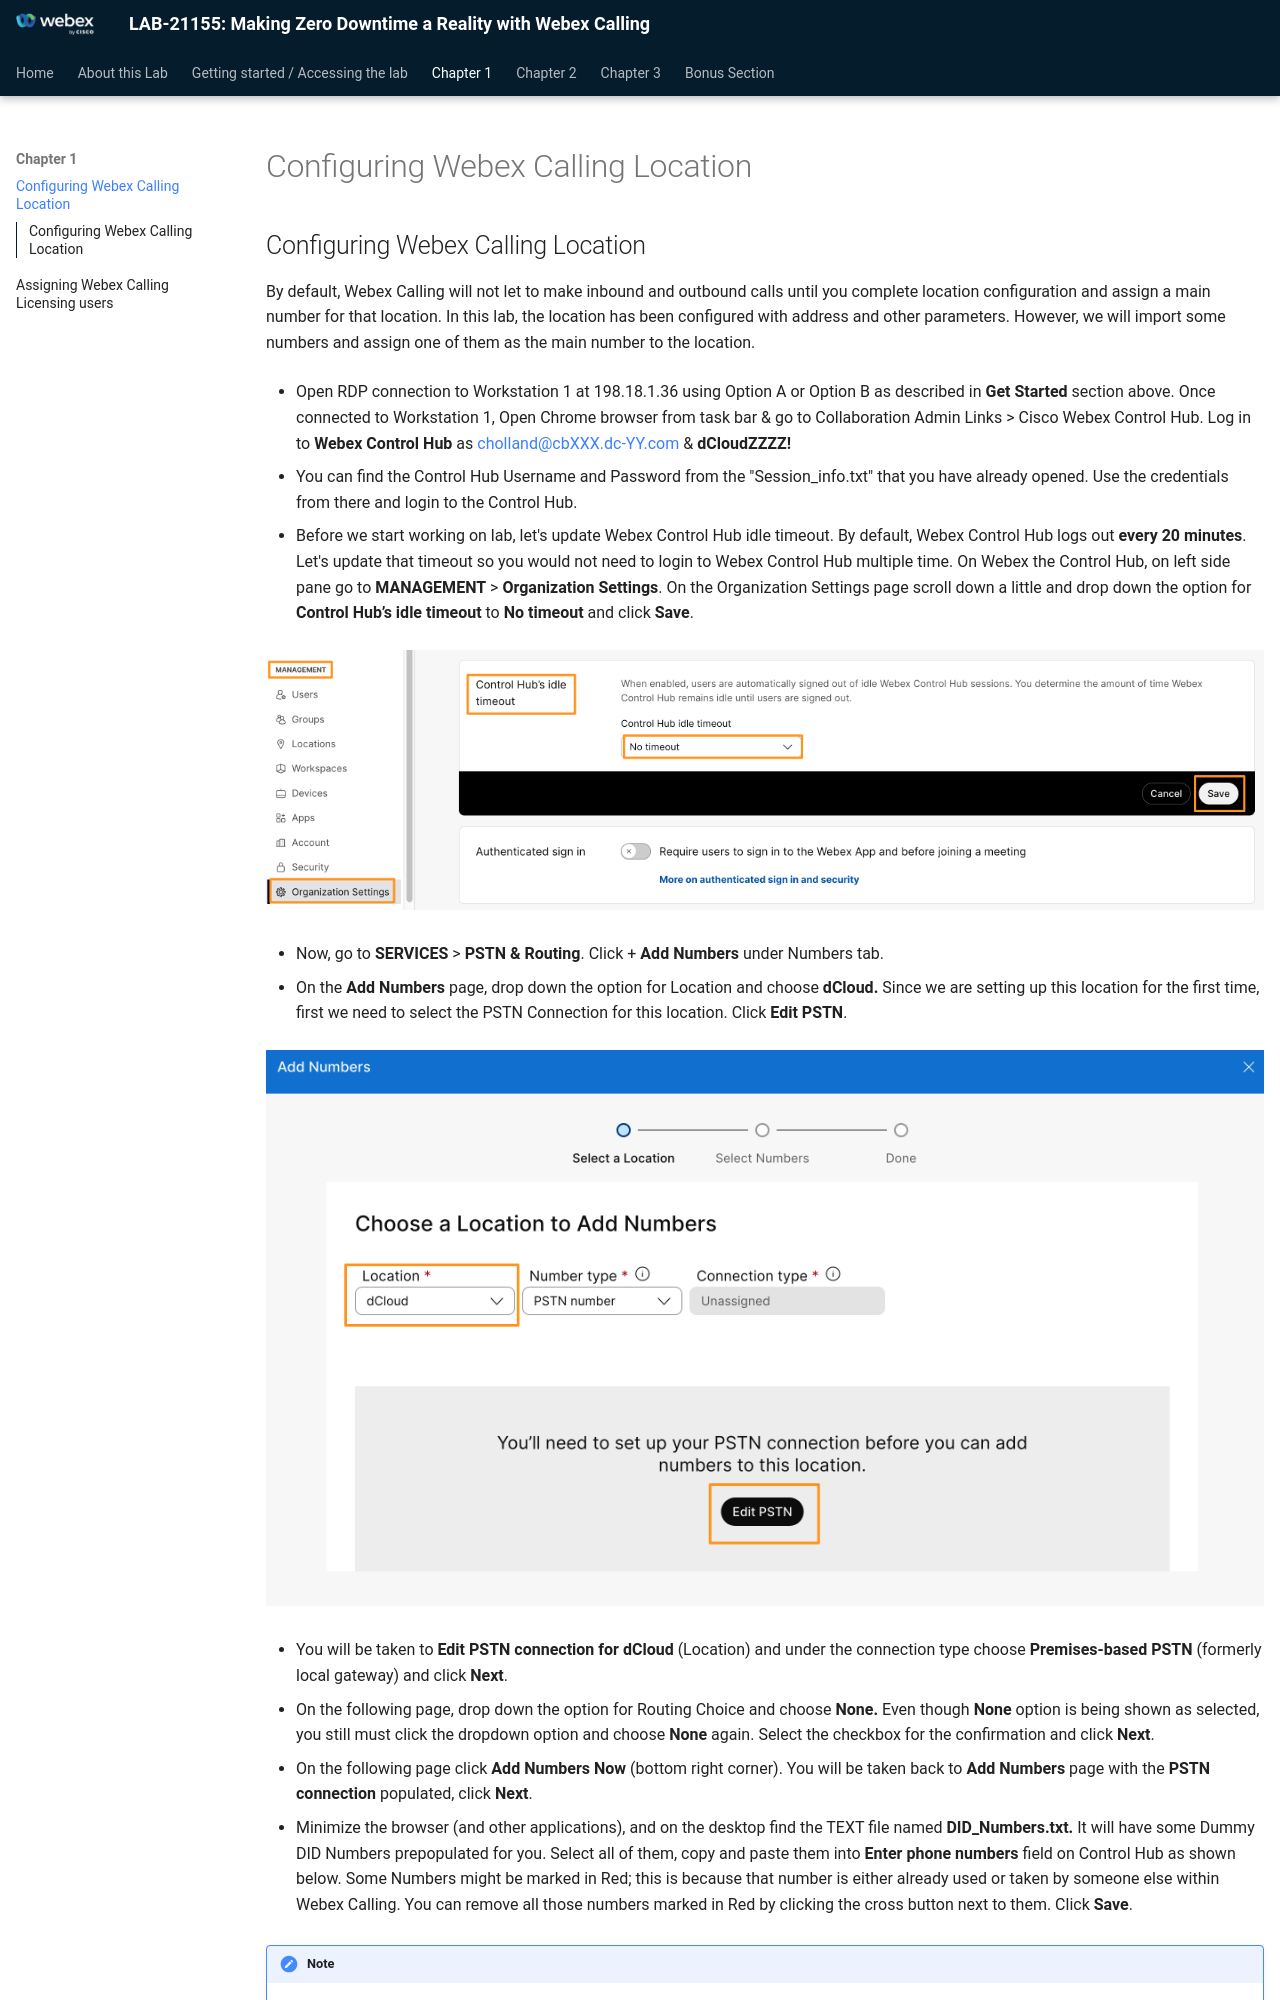

repository: WebexCC-SA/LAB-21155 · page: configuring-location/index.html · generator: mkdocs

# Configuring Webex Calling Location

## Configuring Webex Calling Location

By default, Webex Calling will not let to make inbound and outbound calls until you complete location configuration and assign a main number for that location.  In this lab, the location has been configured with address and other parameters.  However, we will import some numbers and assign one of them as the main number to the location.

* Open RDP connection to Workstation 1 at 198.18.1.36 using Option A or Option B as described in <strong>Get Started</strong> section above. Once connected to Workstation 1, Open Chrome browser from task bar &amp; go to Collaboration Admin Links &gt; Cisco Webex Control Hub. Log in to <strong>Webex Control Hub</strong> as [cholland@cbXXX.dc-YY.com](mailto:cholland@cbXXX.dc-YY.com) &amp; <strong>dCloudZZZZ!</strong>

* You can find the Control Hub Username and Password from the "Session_info.txt" that you have already opened. Use the credentials from there and login to the Control Hub.

* Before we start working on lab, let's update Webex Control Hub idle timeout.  By default, Webex Control Hub logs out <strong>every 20 minutes</strong>.  Let's update that timeout so you would not need to login to Webex Control Hub multiple time.  On Webex the Control Hub, on left side pane go to <strong>MANAGEMENT</strong> &gt; <strong>Organization Settings</strong>.  On the Organization Settings page scroll down a little and drop down the option for <strong>Control Hub’s idle timeout</strong> to <strong>No timeout</strong> and click <strong>Save</strong>.

![](./assets/image15.png)

* Now, go to <strong>SERVICES</strong> &gt; <strong>PSTN &amp; Routing</strong>. Click + <strong>Add Numbers</strong> under Numbers tab.

* On the <strong>Add Numbers</strong> page, drop down the option for Location and choose <strong>dCloud. </strong>Since we are setting up this location for the first time, first we need to select the PSTN Connection for this location.  Click <strong>Edit</strong> <strong>PSTN</strong>.

![](./assets/image16.png)
